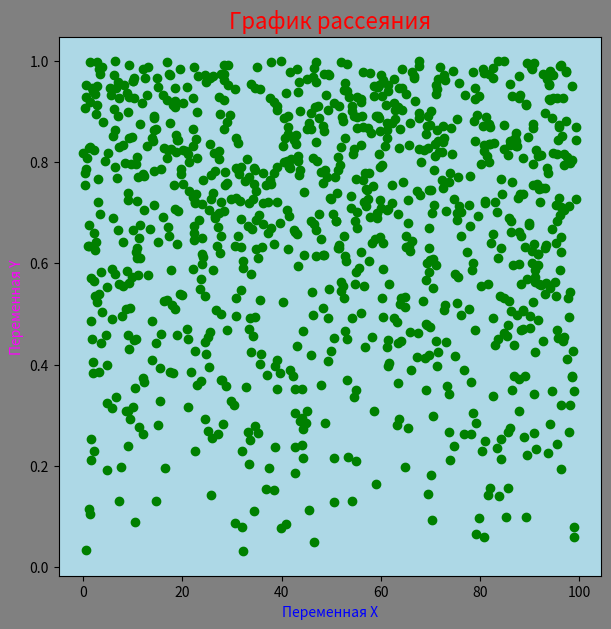

This figure's Python source:
'''
Задача 4

Нарисуйте график рассеяния со случайным распределением по осям X и Y.
'''

import numpy as np
import matplotlib.pyplot as plt

''' случайные координаты точек '''
x = np.random.rand(1000) * 100  # x - координаты
y = np.random.rand(1000) ** 0.5  # y - координаты

''' область и подобласть рисования '''
figure, axes = plt.subplots()

''' цвета точек '''
axes.scatter(x, y, c='green')

''' цвет фона в областей Figure и Axes '''
figure.set_facecolor('grey')
axes.set_facecolor('lightblue')

''' заголовок для Axes '''
# axes.set_title('График рассеяния')
plt.title('График рассеяния', color='red', fontsize= 16)  # Команда .title() - и график подписан указанным в скобках именем
plt.xlabel('Переменная X', color='blue')  # Команда .xlabel() добавит надпись только для оси x
plt.ylabel('Переменная Y', color='magenta')

''' ширина и высота "Figure" '''
figure.set_figwidth(7)
figure.set_figheight(7)

plt.show()


# x = np.random.rand(4000) * 100
# y = np.random.rand(4000) ** 0.5
#
# figure, axes = plt.subplots()
#
# axes.scatter(x, y, c = [[1, 0, 0, 0.35]], s = 2)
#
# figure.set_facecolor('grey')
# axes.set_facecolor('lightblue')
#
# plt.title('График рассеяния', color='red', fontsize= 16)
# plt.xlabel('Переменная X', color='blue')
# plt.ylabel('Переменная Y', color='magenta')
#
# figure.set_figwidth(8)
# figure.set_figheight(8)
#
# plt.show()